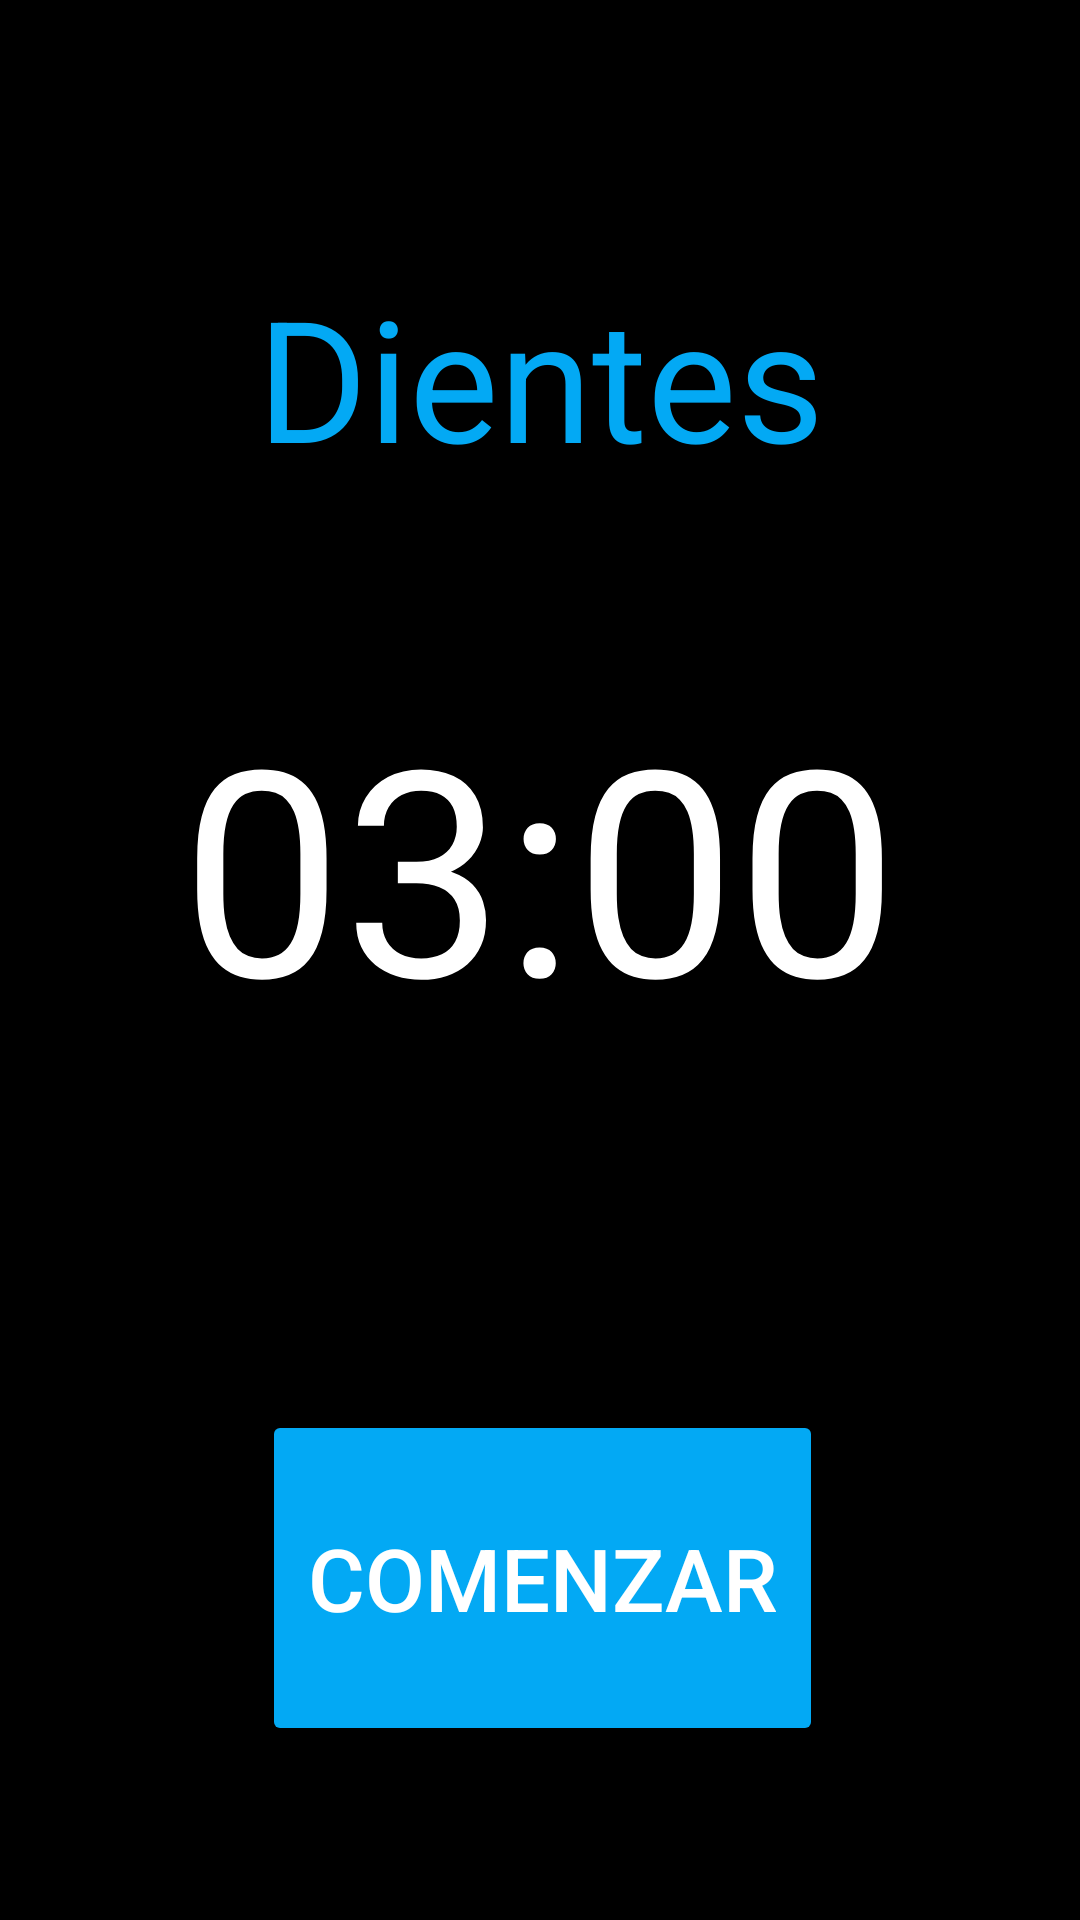

This screen was rendered from an Android layout file. Write that file and the resources it references.
<!-- AndroidManifest.xml: application theme Theme.Control -->
<!-- res/layout/fragment_tempo_dientes.xml -->
<?xml version="1.0" encoding="utf-8"?>
<androidx.constraintlayout.widget.ConstraintLayout xmlns:android="http://schemas.android.com/apk/res/android"
    xmlns:app="http://schemas.android.com/apk/res-auto"
    xmlns:tools="http://schemas.android.com/tools"
    android:layout_width="match_parent"
    android:layout_height="match_parent"
    android:background="@color/black"
    tools:context=".tempoDientesFragment">

    <TextView
        android:id="@+id/dientes"
        android:layout_width="189dp"
        android:layout_height="83dp"
        android:layout_marginTop="88dp"
        android:background="#00FFFFFF"
        android:backgroundTint="#FFFFFF"
        android:drawableTint="#FFFFFF"
        android:foregroundTint="#FFFFFF"
        android:text="@string/dientes"
        android:textColor="@color/light_blue"
        android:textSize="48sp"
        app:autoSizeTextType="uniform"
        app:layout_constraintEnd_toEndOf="parent"
        app:layout_constraintStart_toStartOf="parent"
        app:layout_constraintTop_toTopOf="parent" />

    <TextView
        android:id="@+id/textView_timer"
        android:layout_width="286dp"
        android:layout_height="158dp"
        android:layout_marginTop="224dp"
        android:text="@string/tempoDi"
        android:textAlignment="center"
        android:textColor="@color/white"
        android:textSize="96sp"
        app:layout_constraintEnd_toEndOf="parent"
        app:layout_constraintHorizontal_bias="0.496"
        app:layout_constraintStart_toStartOf="parent"
        app:layout_constraintTop_toTopOf="parent" />

    <Button
        android:id="@+id/button_start"
        android:layout_width="187dp"
        android:layout_height="112dp"
        android:layout_marginTop="88dp"
        android:backgroundTint="@color/light_blue"
        android:text="@string/comenzar"
        android:textColor="@color/white"
        android:textSize="29sp"
        app:layout_constraintEnd_toEndOf="parent"
        app:layout_constraintHorizontal_bias="0.504"
        app:layout_constraintStart_toStartOf="parent"
        app:layout_constraintTop_toBottomOf="@+id/textView_timer" />

</androidx.constraintlayout.widget.ConstraintLayout>
<!-- resources referenced by this layout -->
<resources>
  <color name="black">#FF000000</color>
  <color name="light_blue">#03A9F4</color>
  <color name="white">#FFFFFFFF</color>
  <string name="comenzar">Comenzar</string>
  <string name="dientes">Dientes</string>
  <string name="tempoDi">03:00</string>
  <style name="Theme.Control" parent="Base.Theme.Control" />
  <style name="Base.Theme.Control" parent="Theme.Material3.Light.NoActionBar">
          
          <item name="colorPrimary">@color/light_blue</item>
          <item name="colorAccent">@color/deep_purple</item>
          <item name="colorSecondary">@color/white</item>
      </style>
  <color name="deep_purple">#7C4DFF</color>
</resources>
